Image classification data set "tools" (aiegoo/aitim-hhi on GitHub). Class labels (5): background, hammer, measuring tape, pliers, screwdriver.

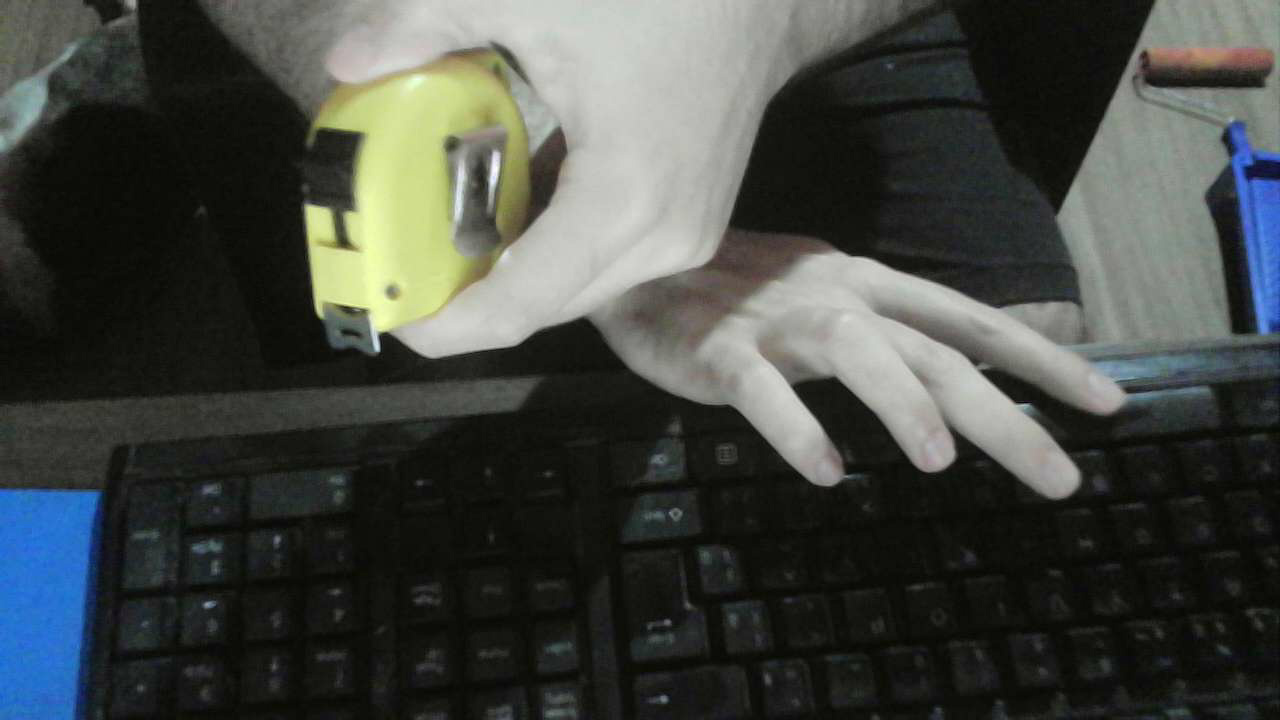
Label: measuring tape

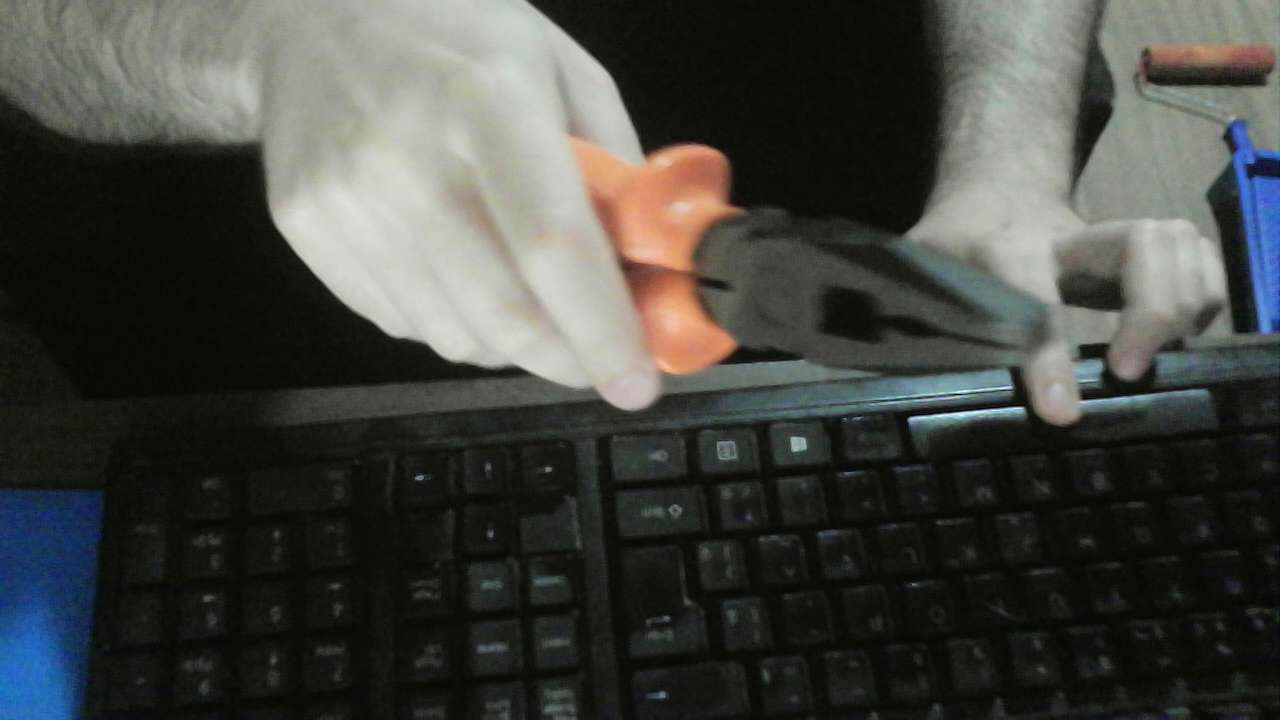
Label: pliers

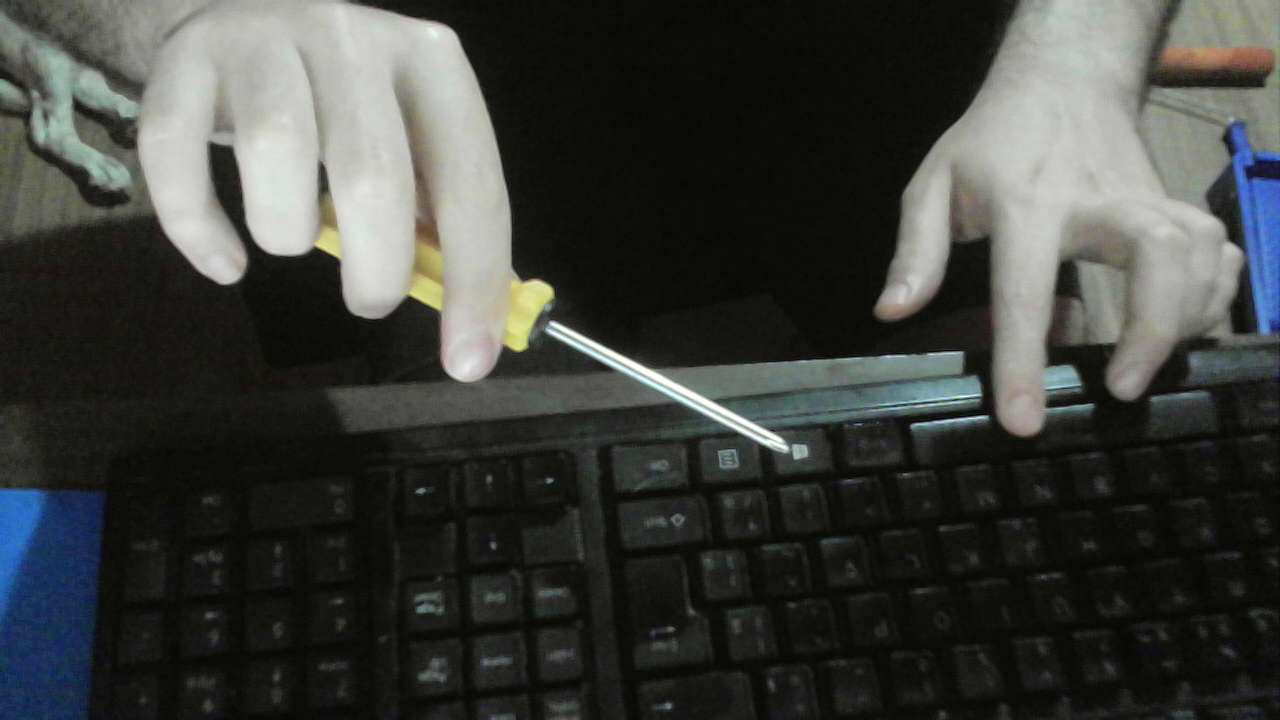
Label: screwdriver

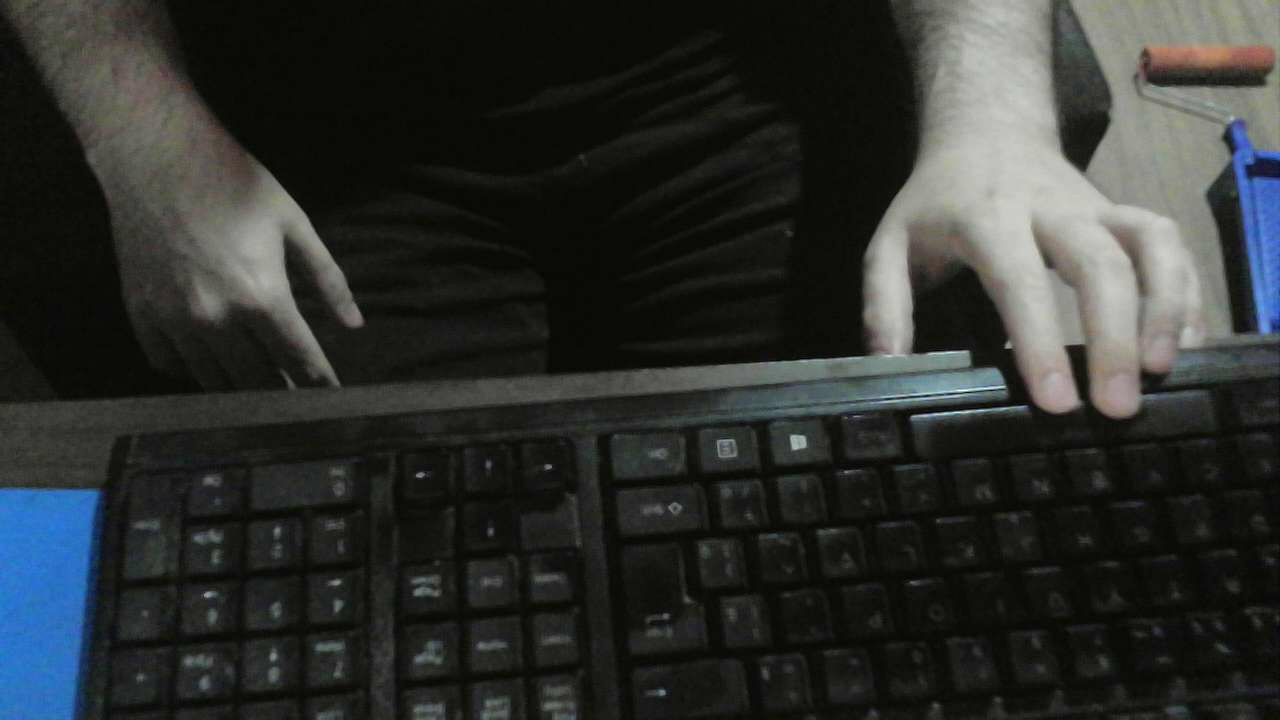
Label: background

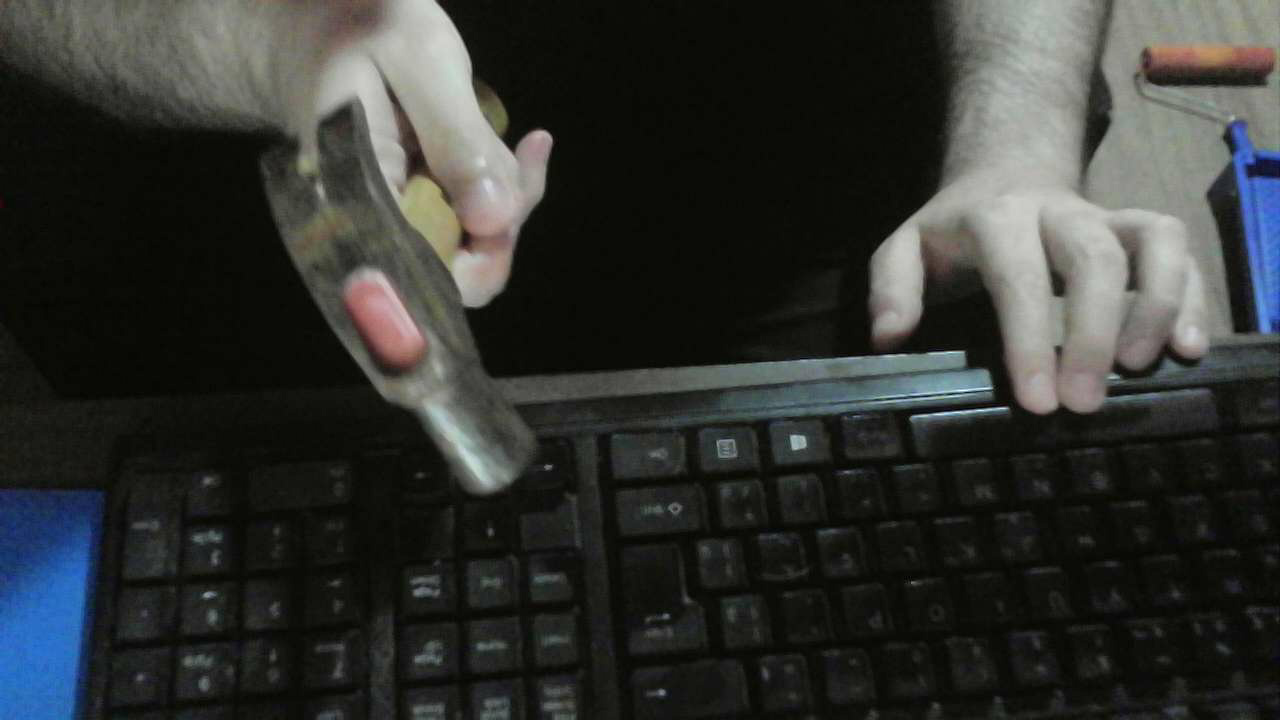
Label: hammer

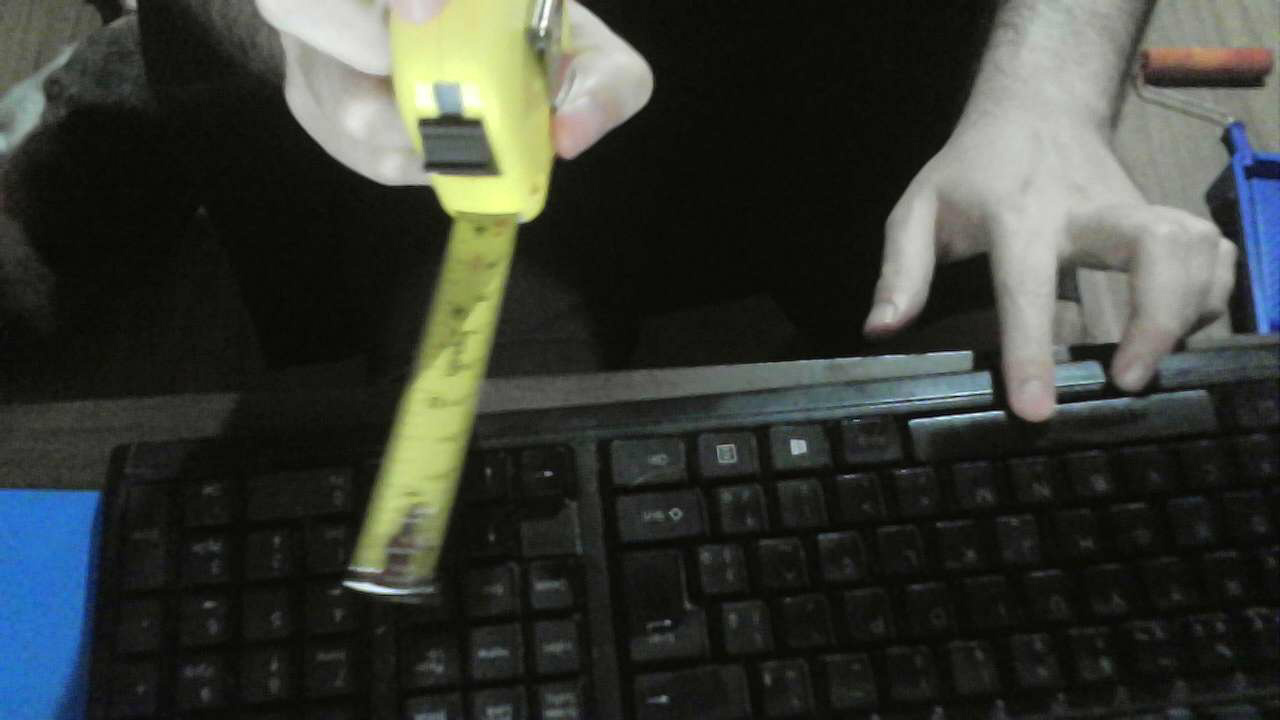
Label: measuring tape
